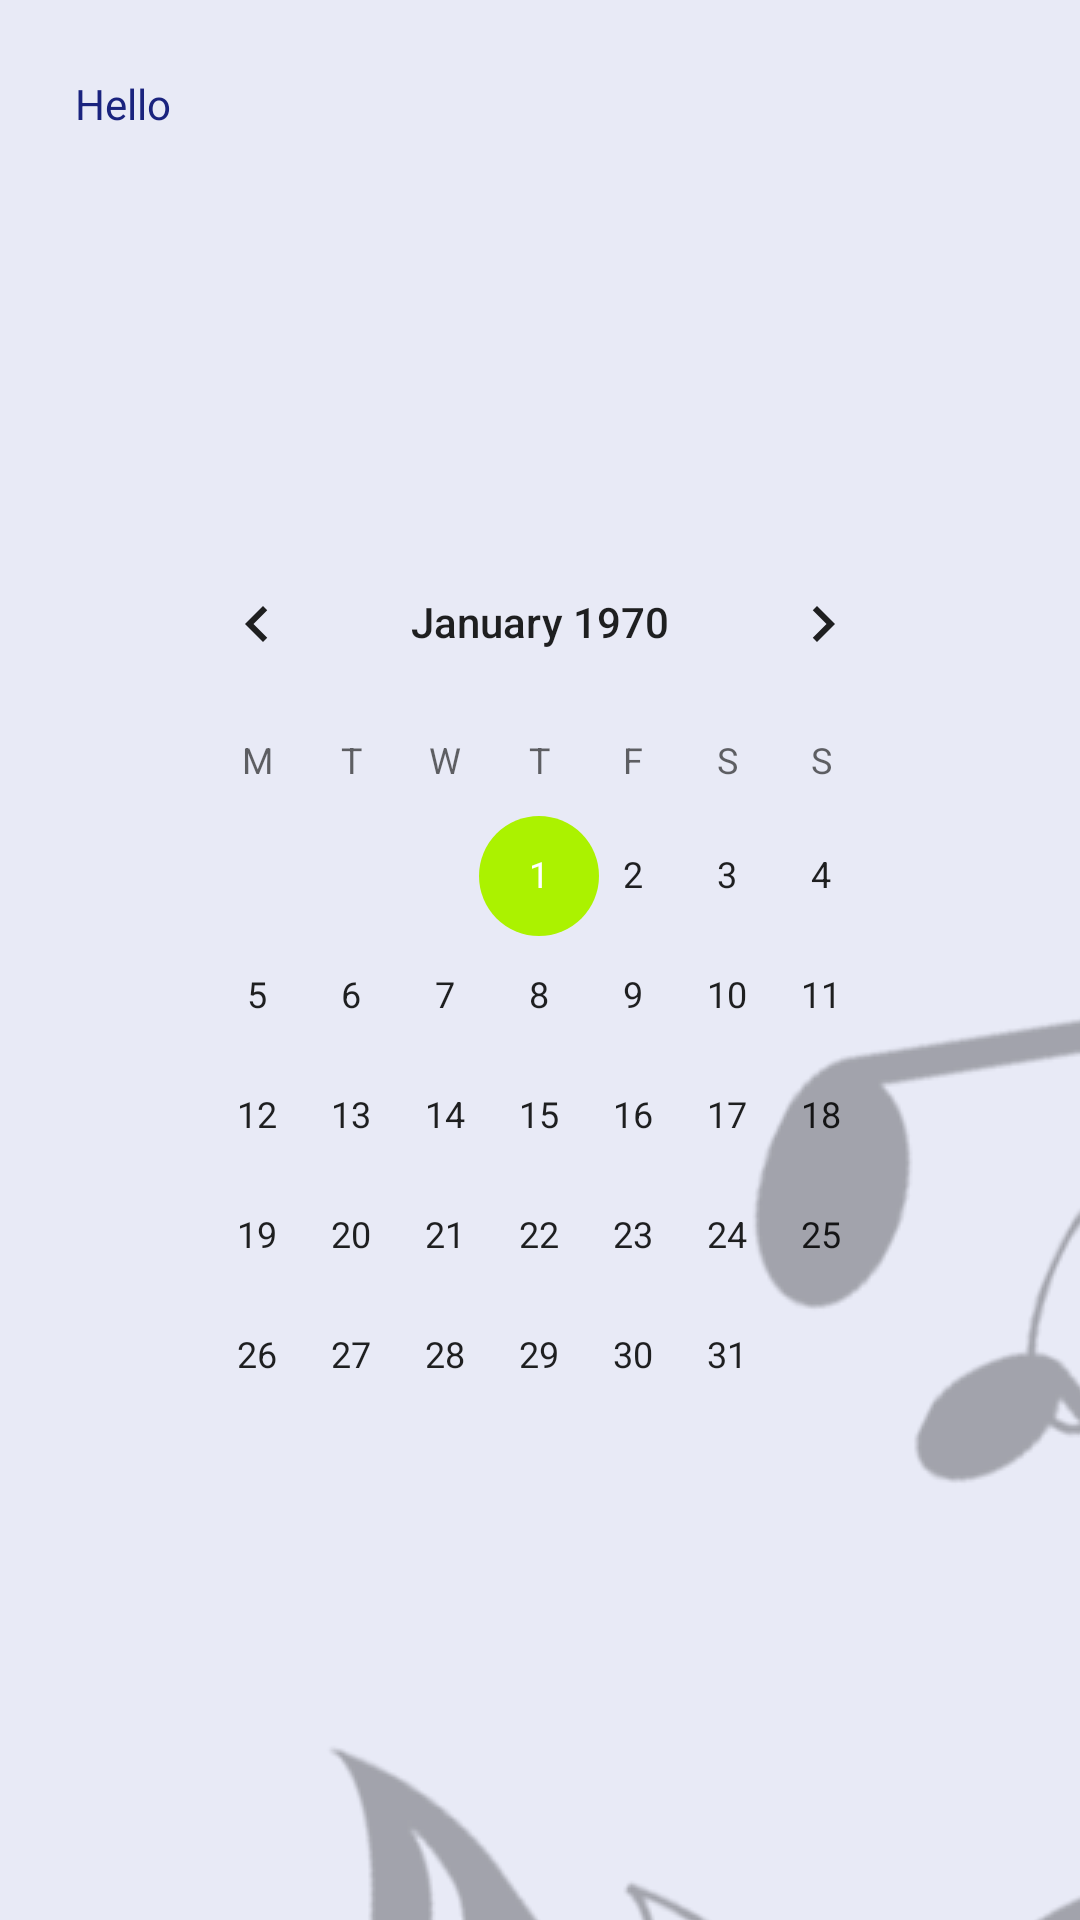

Here is an Android app screen rendered from its layout file. Give the layout XML and the strings, colors and styles it references.
<!-- AndroidManifest.xml: application theme Theme.AppEscuela -->
<!-- res/layout/fragment_mis_clases_calendario.xml -->
<?xml version="1.0" encoding="utf-8"?>
<FrameLayout xmlns:android="http://schemas.android.com/apk/res/android"
    xmlns:tools="http://schemas.android.com/tools"
    android:layout_width="match_parent"
    android:layout_height="match_parent"
    xmlns:app="http://schemas.android.com/apk/res-auto"
    tools:context=".ui.misClases.misClasesCalendarioFragment">

    
    <LinearLayout
        android:layout_width="match_parent"
        android:layout_height="wrap_content"
        android:layout_margin="25dp"
        android:orientation="vertical">

        <TextView
            android:layout_width="match_parent"
            android:layout_height="match_parent"
            android:text="@string/hello_blank_fragment" />

        <CalendarView
            android:id="@+id/calendarMisClases"
            android:layout_width="match_parent"
            android:layout_height="wrap_content"
            android:layout_marginLeft="25dp"
            android:layout_marginTop="130dp"
            android:layout_marginRight="25dp"
            android:firstDayOfWeek="2"
            android:showWeekNumber="true"
            android:shownWeekCount="5"/>


    </LinearLayout>

</FrameLayout>
<!-- resources referenced by this layout -->
<resources>
  <string name="hello_blank_fragment">Hello</string>
  <style name="Theme.AppEscuela" parent="Theme.MaterialComponents.Light.DarkActionBar">
          
          <item name="colorPrimary">@color/md_indigo_500</item>
          <item name="colorPrimaryVariant">@color/md_indigo_700</item>
          <item name="colorOnPrimary">@color/md_indigo_100</item>
          
          <item name="colorSecondary">@color/teal_200</item>
          <item name="colorSecondaryVariant">@color/teal_700</item>
          <item name="colorOnSecondary">@color/black</item>
          
          <item name="android:statusBarColor" tools:targetApi="l">?attr/colorPrimaryVariant</item>
          <item name="android:windowBackground">@drawable/fondo_app</item>
          
          <item name="colorAccent">@color/md_green_200</item>
          
          <item name="colorControlHighlight">@color/md_green_400</item>
          <item name="textLocale">@color/md_indigo_500 </item>
          <item name="android:textColor"> @color/md_indigo_900</item>
  
      </style>
  <color name="md_indigo_500">#3f51b5</color>
  <color name="md_indigo_700">#303f9f</color>
  <color name="md_indigo_100">#c5cae9</color>
  <color name="teal_200">#FF03DAC5</color>
  <color name="teal_700">#FF018786</color>
  <color name="black">#FF000000</color>
  <!-- drawable fondo_app (drawable) -->
  <?xml version="1.0" encoding="utf-8"?>
  <layer-list xmlns:android="http://schemas.android.com/apk/res/android"
      android:opacity="opaque"> 
      <item>
          
          <color android:color="@color/md_indigo_50"/>
          
      </item>
      <item>
          <bitmap android:src="@drawable/fondo01"
              android:gravity="center"/>
      </item>
  </layer-list>
  <color name="md_green_200">#abf200</color>
  <color name="md_green_400">#abf400</color>
  <color name="md_indigo_900">#1a237e</color>
  <color name="md_indigo_50">#e8eaf6</color>
  <!-- drawable fondo01: png bitmap (drawable, 344433 bytes) -->
</resources>
